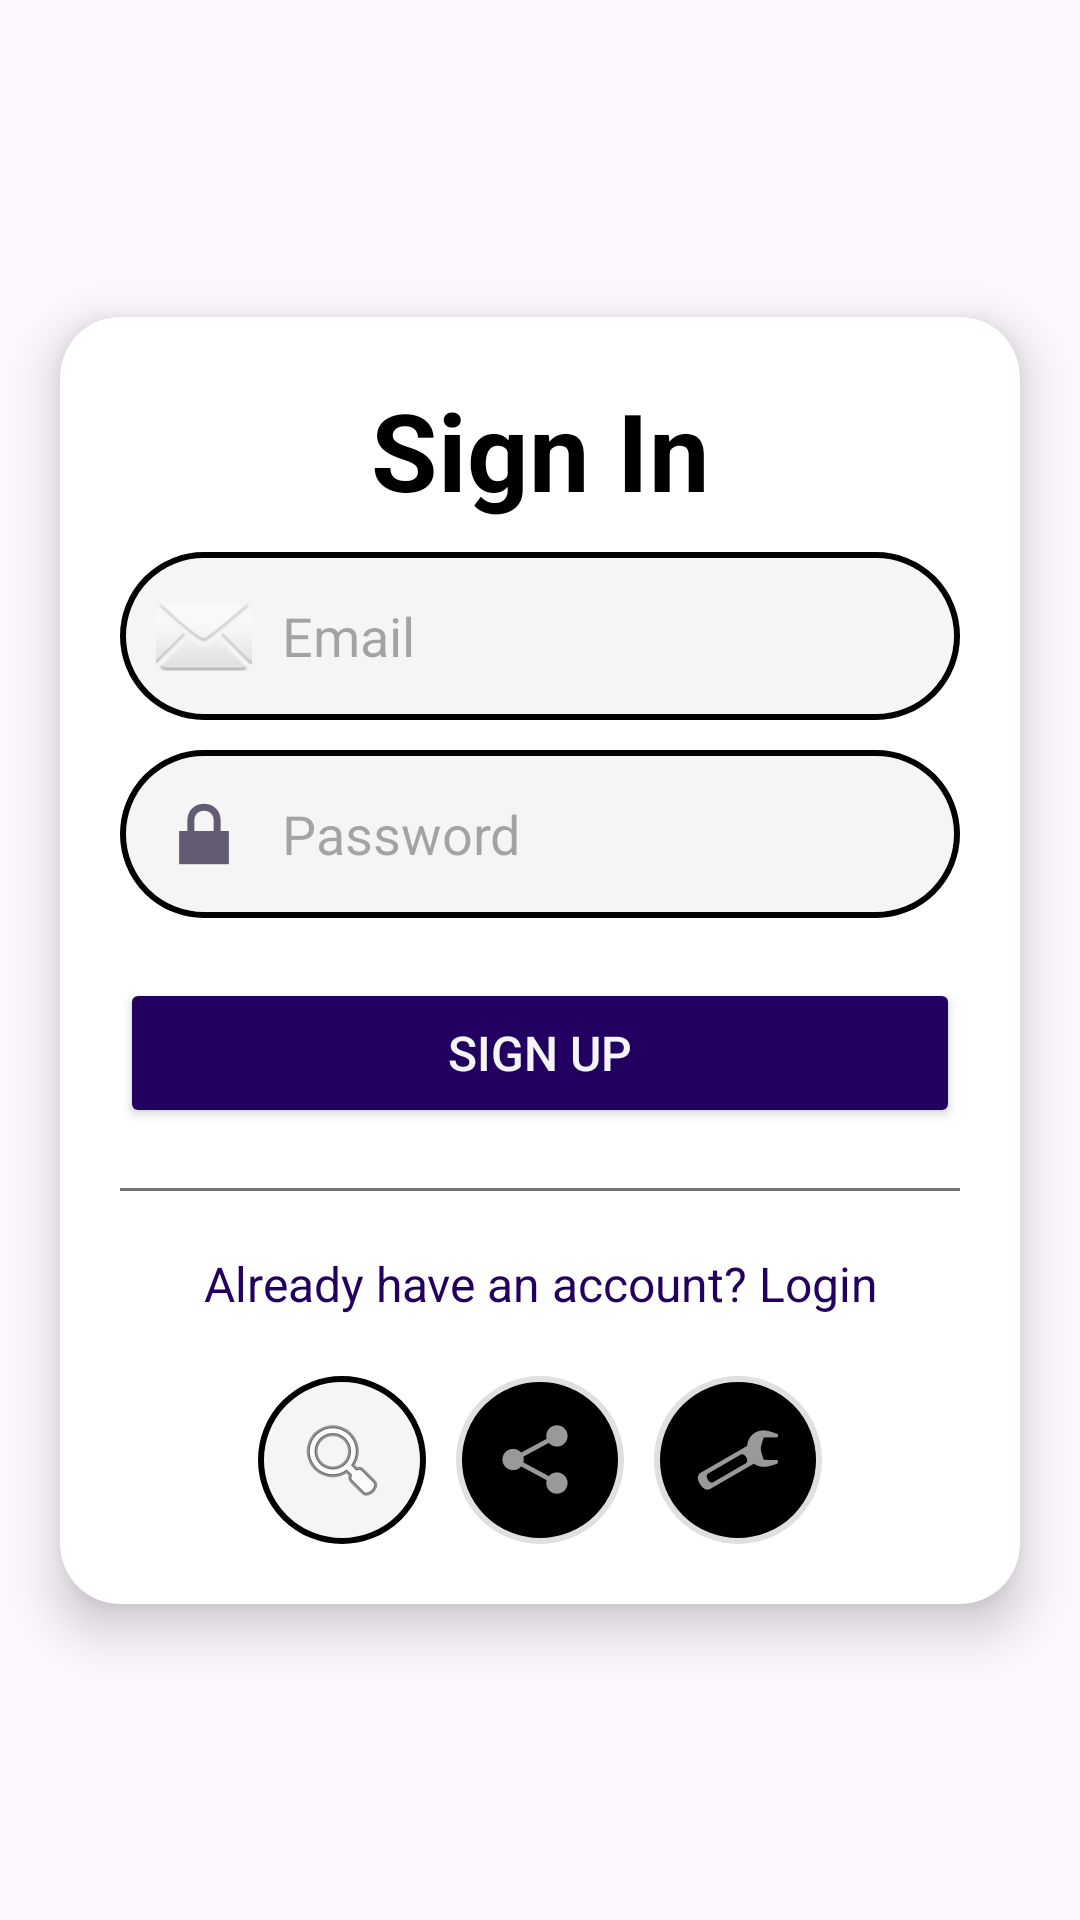

Write the Android layout XML for this screen, with the resource values it uses.
<!-- AndroidManifest.xml: application theme Theme.WheatherAPP -->
<!-- res/layout/activity_sign_page.xml -->
<?xml version="1.0" encoding="utf-8"?>
<androidx.constraintlayout.widget.ConstraintLayout
    xmlns:android="http://schemas.android.com/apk/res/android"
    xmlns:app="http://schemas.android.com/apk/res-auto"
    xmlns:tools="http://schemas.android.com/tools"
    android:layout_width="match_parent"
    android:layout_height="match_parent"
    android:background="@drawable/splash"
    android:id="@+id/main"
    >

    
    <androidx.cardview.widget.CardView
        android:layout_width="0dp"
        android:layout_height="wrap_content"
        android:layout_margin="20dp"
        app:cardCornerRadius="20dp"
        app:cardElevation="10dp"
        app:layout_constraintStart_toStartOf="parent"
        app:layout_constraintEnd_toEndOf="parent"
        app:layout_constraintTop_toTopOf="parent"
        app:layout_constraintBottom_toBottomOf="parent">

        <LinearLayout
            android:layout_width="match_parent"
            android:layout_height="wrap_content"
            android:orientation="vertical"
            android:padding="20dp">

            
            <TextView
                android:layout_width="match_parent"
                android:layout_height="wrap_content"
                android:text="Sign In"
                android:gravity="center"
                android:textSize="36sp"
                android:textStyle="bold"
                android:layout_marginBottom="10dp"
                android:textColor="@color/black" />

            <EditText
                android:id="@+id/et_login_email"
                android:layout_width="match_parent"
                android:layout_height="wrap_content"
                android:background="@drawable/edittext_border"
                android:drawableStart="@android:drawable/ic_dialog_email"
                android:drawablePadding="10dp"
                android:hint="Email"
                android:inputType="textEmailAddress"
                android:padding="12dp"
                android:textColor="@color/black"
                android:layout_marginBottom="10dp"
                android:contentDescription="Enter your email address" />

            <EditText
                android:id="@+id/et_login_password"
                android:layout_width="match_parent"
                android:layout_height="wrap_content"
                android:background="@drawable/edittext_border"
                android:drawableStart="@android:drawable/ic_lock_lock"
                android:drawablePadding="10dp"
                android:hint="Password"
                android:inputType="textPassword"
                android:padding="12dp"
                android:textColor="@color/black"
                android:contentDescription="Enter your password" />

            
            <Button
                android:id="@+id/btn_login"
                android:layout_width="match_parent"
                android:layout_height="50dp"
                android:layout_marginTop="20dp"
                android:backgroundTint="@color/purple_500"
                android:contentDescription="Tap to log in"
                android:text="Sign up"
                android:textColor="@color/background_color"
                android:textSize="16sp" />

            
            <View
                android:layout_width="match_parent"
                android:layout_height="1dp"
                android:layout_marginVertical="20dp"
                android:background="@color/dark_gray" />

            
            <TextView
                android:id="@+id/tv_sign_up"
                android:layout_width="match_parent"
                android:layout_height="wrap_content"
                android:text="Already have an account? Login"
                android:gravity="center"
                android:textColor="@color/purple_500"
                android:textSize="16sp"
                android:contentDescription="Tap to navigate to the login page" />

            
            <LinearLayout
                android:layout_width="match_parent"
                android:layout_height="wrap_content"
                android:orientation="horizontal"
                android:gravity="center"
                android:layout_marginTop="20dp">

                <ImageButton
                    android:id="@+id/btn_google"
                    android:layout_width="wrap_content"
                    android:layout_height="wrap_content"
                    android:background="@drawable/edittext_border"
                    android:src="@android:drawable/ic_menu_search"
                    android:contentDescription="Login with Google"
                    android:padding="12dp"
                    android:scaleType="centerInside" />

                <ImageButton
                    android:id="@+id/btn_facebook"
                    android:layout_width="wrap_content"
                    android:layout_height="wrap_content"
                    android:layout_marginStart="10dp"
                    android:background="@drawable/imagebutton_border"
                    android:src="@android:drawable/ic_menu_share"
                    android:contentDescription="Login with Facebook"
                    android:padding="12dp"
                    android:scaleType="centerInside" />

                <ImageButton
                    android:id="@+id/btn_linkedin"
                    android:layout_width="wrap_content"
                    android:layout_height="wrap_content"
                    android:layout_marginStart="10dp"
                    android:background="@drawable/imagebutton_border"
                    android:src="@android:drawable/ic_menu_manage"
                    android:contentDescription="Login with LinkedIn"
                    android:padding="12dp"
                    android:scaleType="centerInside" />
            </LinearLayout>

        </LinearLayout>

    </androidx.cardview.widget.CardView>

</androidx.constraintlayout.widget.ConstraintLayout>
<!-- resources referenced by this layout -->
<resources>
  <color name="background_color">#F5F5F5</color>
  <color name="black">#000000</color>
  <color name="dark_gray">#757575</color>
  <color name="purple_500">#21005F</color>
  <!-- drawable edittext_border (drawable) -->
  <?xml version="1.0" encoding="utf-8"?>
  <shape xmlns:android="http://schemas.android.com/apk/res/android">
      <solid android:color="@color/background_color" />
      <stroke
          android:width="2dp"
          android:color="@color/black" />
      <corners android:radius="50dp" />
      <size
          android:width="48dp"
          android:height="48dp" />
  </shape>
  <!-- drawable imagebutton_border (drawable) -->
  <?xml version="1.0" encoding="utf-8"?>
  <shape xmlns:android="http://schemas.android.com/apk/res/android">
      <solid android:color="@color/black" />
      <stroke
          android:width="2dp"
          android:color="@color/gray" />
      <corners android:radius="50dp" />
      <size
          android:width="48dp"
          android:height="48dp" />
  </shape>
  <style name="Theme.WheatherAPP" parent="Base.Theme.WheatherAPP" />
  <color name="gray">#E0E0E0</color>
  <style name="Base.Theme.WheatherAPP" parent="Theme.Material3.DayNight.NoActionBar">
          
          
      </style>
</resources>
